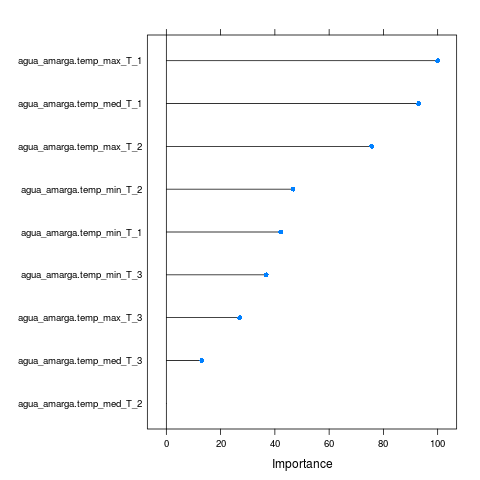

The file beside this chart, header and first rows:
, Overall
agua_amarga.temp_max_T_3, 27.05
agua_amarga.temp_med_T_3, 13.05
agua_amarga.temp_min_T_3, 36.82
agua_amarga.temp_max_T_2, 75.68
agua_amarga.temp_med_T_2, 0
agua_amarga.temp_min_T_2, 46.73
agua_amarga.temp_max_T_1, 100
agua_amarga.temp_med_T_1, 93.01
agua_amarga.temp_min_T_1, 42.17
